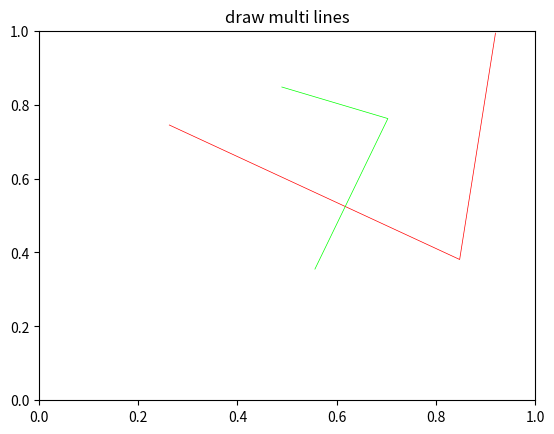

The matplotlib source for this figure:
# https://matplotlib.org/3.1.1/gallery/shapes_and_collections/line_collection.html

import matplotlib.pyplot as plt
from matplotlib.collections import LineCollection
from matplotlib import colors as mcolors

import numpy as np

fig, ax = plt.subplots()
colors = np.array([(1., 0., 0., 1.), (0., 1., 0., 1.)])
lines = np.random.random((2,3,2))
line_segments = LineCollection(lines, linewidths=0.5, colors=colors, linestyles='solid')
ax.add_collection(line_segments)
ax.set_title('draw multi lines')
plt.show()